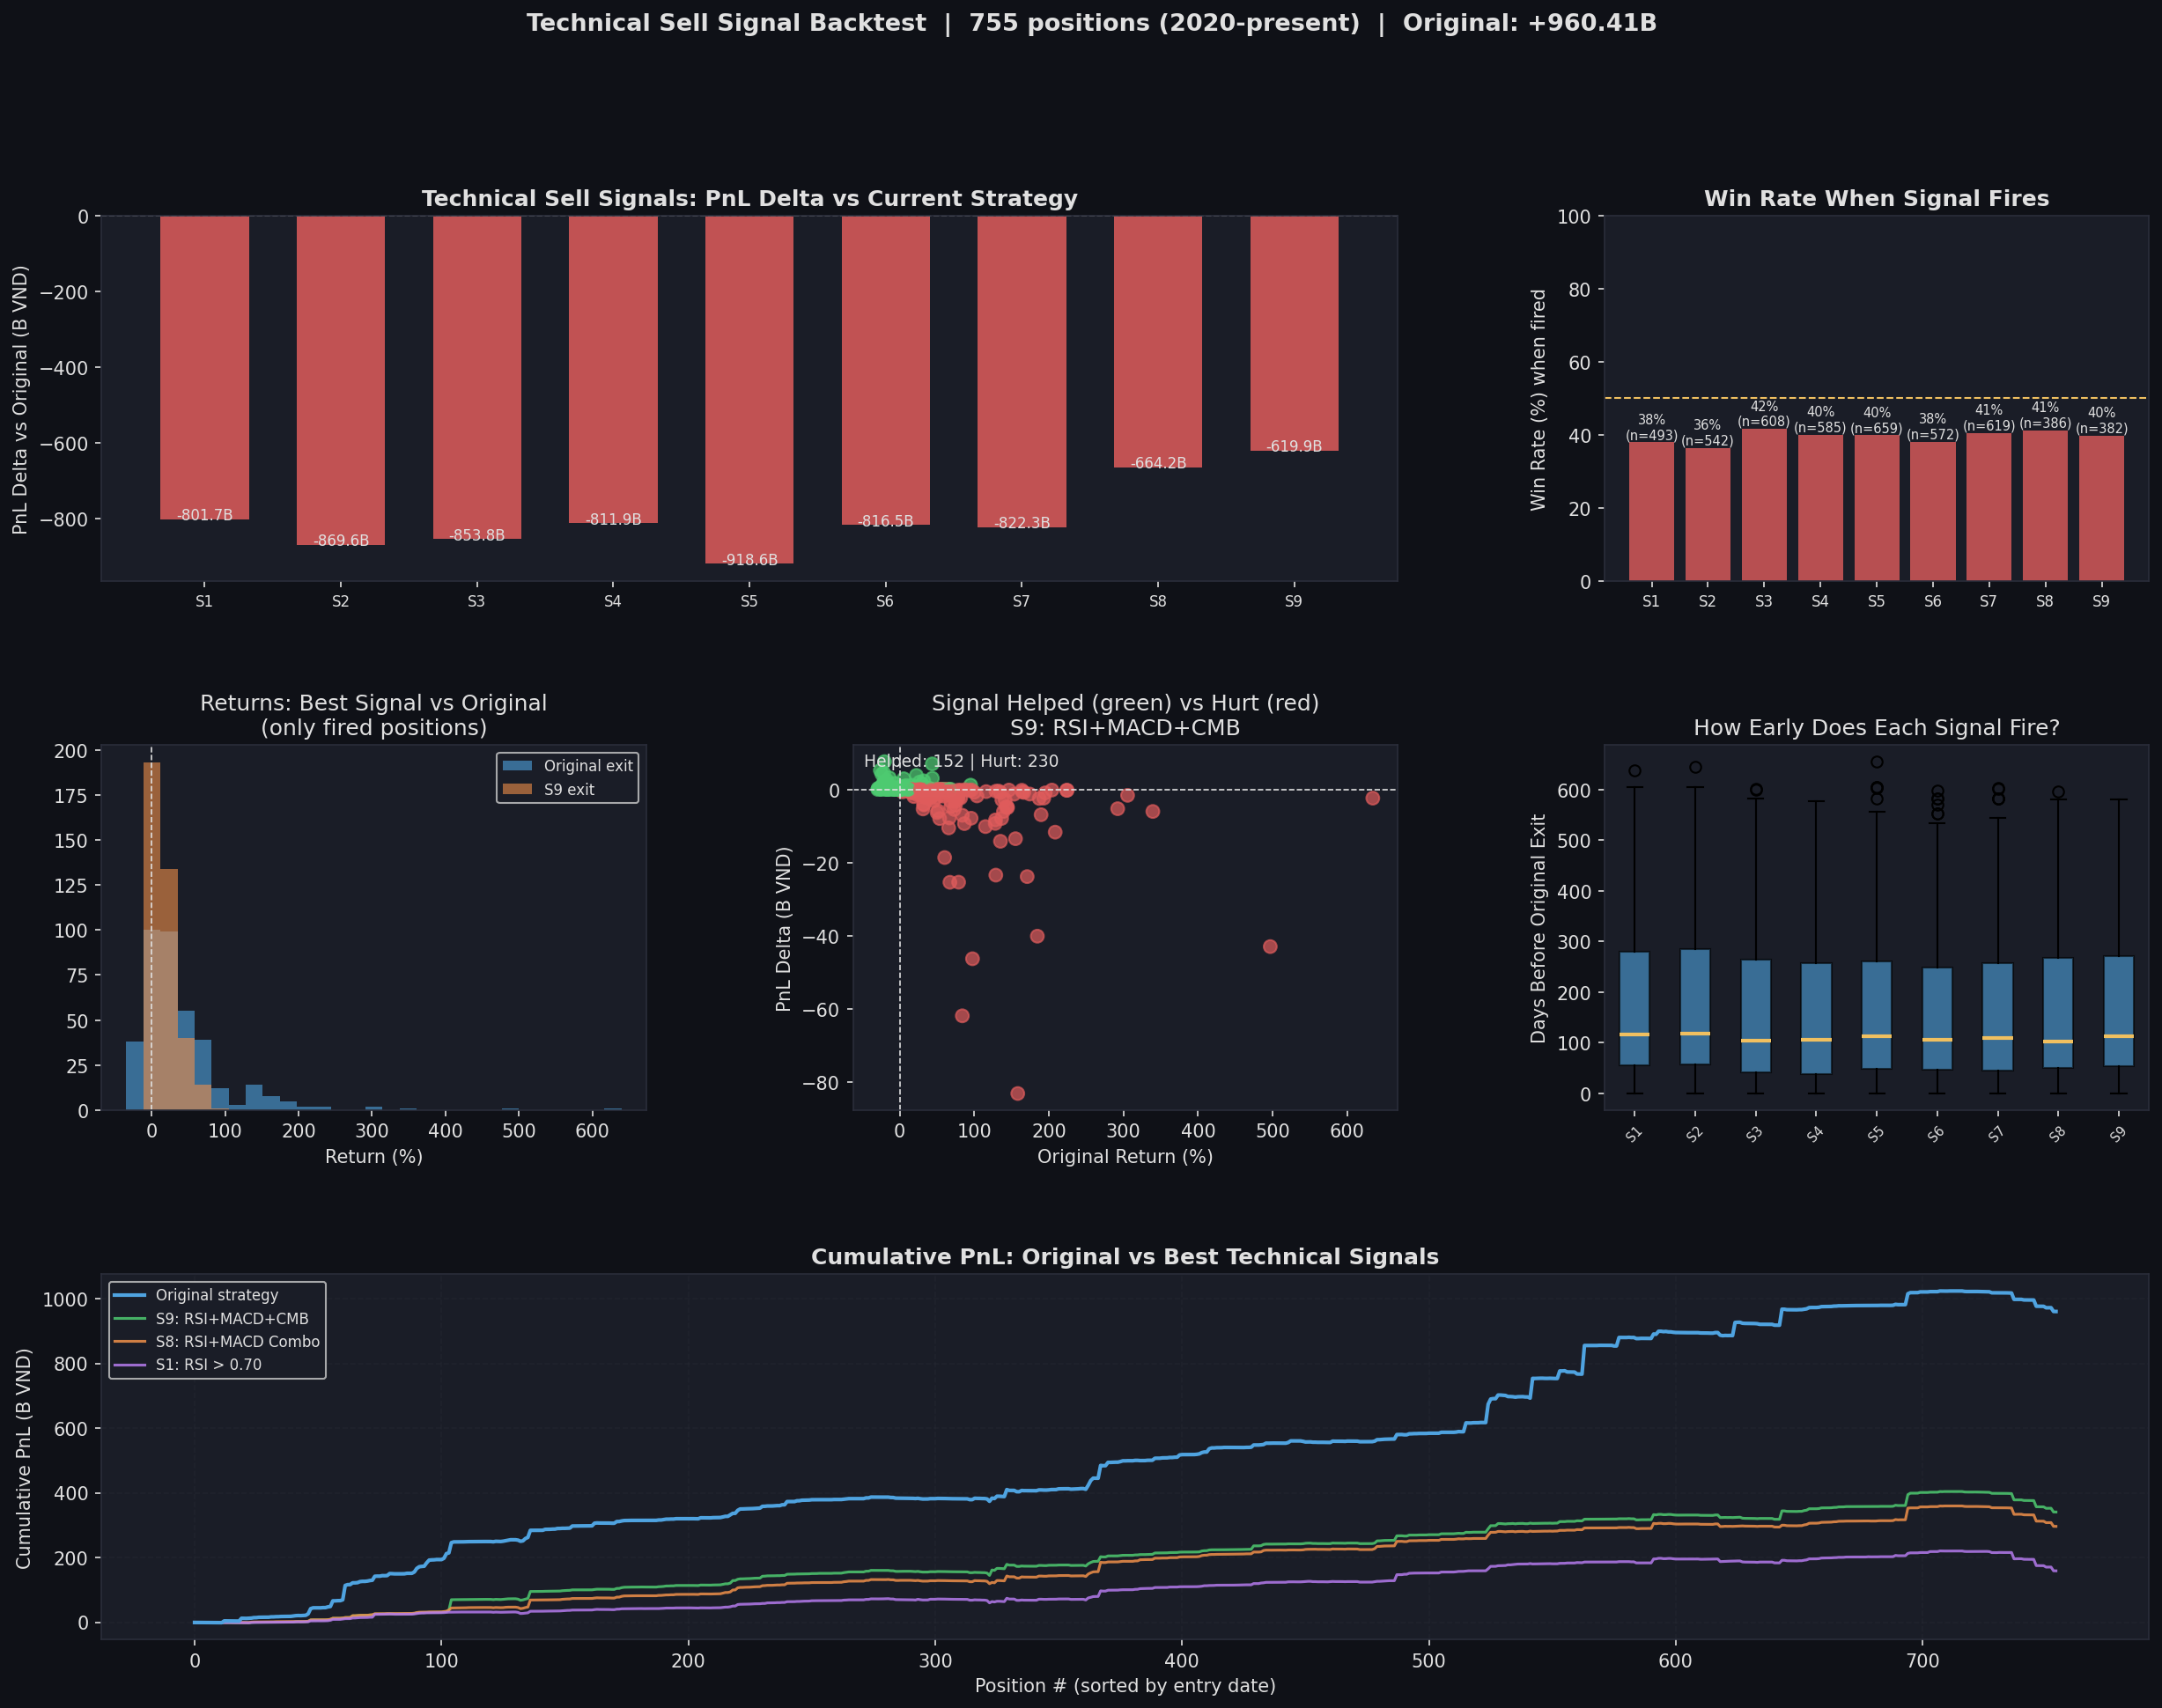

Python code for this plot:
#!/usr/bin/env python3
"""
backtest_tech_sell.py
=====================
Test whether pure technical sell signals can outperform the current
strategy's exit timing on closed positions (2020-present).

For each closed position we:
  1. Replay each day from first_buy to last_sell
  2. Check if each technical signal fires (after MIN_HOLD_DAYS)
  3. If signal fires BEFORE the original exit -> exit at Open[D+1]
  4. If no signal fires -> keep original exit

Execution: signal on Close[D] -> fill at Open[D+1] (realistic)

Technical signals tested:
  S1  RSI overbought:         D_RSI > 0.70
  S2  RSI peak reversal:      D_RSI > 0.60 AND D_RSI < D_RSI_T1 (RSI falling)
  S3  MACD cross negative:    D_MACDdiff crosses below 0 (was positive)
  S4  MA10 death cross:       MA10 < MA20 AND MA10_T1 >= MA20_T1
  S5  CMB weekly top:         D_CMB_Peak_T1 > 0.5
  S6  High-volume red candle: Volume > 2x P50 AND Close < Open
  S7  Close cross below VAP1M:Close < VAP1M AND Close_T1 >= VAP1M
  S8  RSI+MACD composite:     D_RSI > 0.62 AND D_MACDdiff < 0
  S9  RSI+MACD+CMB:           D_RSI > 0.60 AND D_MACDdiff < 0 AND D_CMB_Peak_T1 > 0.3

MIN_HOLD_DAYS = 10 trading days before any signal can fire
"""

import json
import os
import subprocess
import tempfile
from io import StringIO
from pathlib import Path

import numpy as np
import pandas as pd
import matplotlib
matplotlib.use("Agg")
import matplotlib.pyplot as plt
import matplotlib.gridspec as gridspec

# ── CONFIG ────────────────────────────────────────────────────────────────────
TX_FILE      = "transactions_email_special_2026-04-07_15.14.47.jsonl"
PROJECT      = "lithe-record-440915-m9"
BQ_CHUNK     = 120
BQ_BIN       = r"bq"
OUT_IMG      = "backtest_tech_sell.png"
FILTER_FROM  = pd.Timestamp("2020-01-01")
MIN_HOLD     = 10   # minimum trading days before any sell signal can fire

# ── STYLE ─────────────────────────────────────────────────────────────────────
DARK_BG = "#0f1117"; PANEL_BG = "#1a1d27"; GRID_CLR = "#2a2d3a"
TEXT_CLR = "#e0e0e0"; BLUE = "#4fa3e0"; GREEN = "#4ecb71"
RED = "#e05c5c"; YELLOW = "#f0c060"; ORANGE = "#f0904a"; PURPLE = "#b57bee"

plt.rcParams.update({
    "figure.facecolor": DARK_BG, "axes.facecolor": PANEL_BG,
    "axes.edgecolor": GRID_CLR,  "axes.labelcolor": TEXT_CLR,
    "xtick.color": TEXT_CLR,     "ytick.color": TEXT_CLR,
    "text.color": TEXT_CLR,      "grid.color": GRID_CLR,
    "grid.linestyle": "--",      "grid.alpha": 0.5,
    "font.family": "DejaVu Sans",
})

# ── SIGNAL DEFINITIONS ────────────────────────────────────────────────────────
# Each signal is a function(row, prev_row) -> bool
# row = current day Series, prev_row = previous day Series (can be None on day 1)
SIGNALS = {
    "S1_RSI_OB":      lambda r, p: r.D_RSI > 0.70,
    "S2_RSI_Peak":    lambda r, p: r.D_RSI > 0.60 and p is not None and r.D_RSI < p.D_RSI,
    "S3_MACD_Cross":  lambda r, p: r.D_MACDdiff < 0 and p is not None and p.D_MACDdiff >= 0,
    "S4_MA_DeathX":   lambda r, p: (r.MA10 < r.MA20 and p is not None
                                     and p.MA10 >= p.MA20),
    "S5_CMB_Top":     lambda r, p: r.D_CMB_Peak_T1 > 0.50,
    "S6_VolRed":      lambda r, p: (r.Volume > 2.0 * r.Volume_3M_P50
                                     and r.Close < r.Open),
    "S7_VAP_Break":   lambda r, p: (r.Close < r.VAP1M and p is not None
                                     and p.Close >= p.VAP1M),
    "S8_RSI_MACD":    lambda r, p: r.D_RSI > 0.62 and r.D_MACDdiff < 0,
    "S9_RSI_MACD_CMB":lambda r, p: (r.D_RSI > 0.60 and r.D_MACDdiff < 0
                                     and r.D_CMB_Peak_T1 > 0.30),
}

SIGNAL_LABELS = {
    "S1_RSI_OB":       "S1: RSI > 0.70",
    "S2_RSI_Peak":     "S2: RSI Falling (>0.60)",
    "S3_MACD_Cross":   "S3: MACD Cross Neg",
    "S4_MA_DeathX":    "S4: MA10 x MA20 Death",
    "S5_CMB_Top":      "S5: CMB Weekly Top",
    "S6_VolRed":       "S6: Vol Spike + Red",
    "S7_VAP_Break":    "S7: Close < VAP1M",
    "S8_RSI_MACD":     "S8: RSI+MACD Combo",
    "S9_RSI_MACD_CMB": "S9: RSI+MACD+CMB",
}

# ── HELPERS ───────────────────────────────────────────────────────────────────
def load_jsonl(path):
    rows = [json.loads(l) for l in Path(path).read_text(encoding="utf-8").splitlines() if l.strip()]
    df = pd.DataFrame(rows); df["ymd"] = pd.to_datetime(df["ymd"])
    return df

def bq_query(sql):
    with tempfile.NamedTemporaryFile(mode='w', suffix='.sql', delete=False, encoding='utf-8') as f:
        f.write(sql); tmppath = f.name
    try:
        cmd = f'type "{tmppath}" | "{BQ_BIN}" query --use_legacy_sql=false --project_id={PROJECT} --format=csv --max_rows=5000000'
        r = subprocess.run(cmd, capture_output=True, text=True, timeout=300, shell=True)
    finally:
        try: os.unlink(tmppath)
        except OSError: pass
    if r.returncode != 0:
        raise RuntimeError(r.stdout[:400] + r.stderr[:400])
    return pd.read_csv(StringIO(r.stdout))

def fmt_b(v):   return f"{v/1e9:+,.2f}B"
def fmt_pct(v): return f"{v:+.2f}%"

# ── LOAD TRANSACTIONS ─────────────────────────────────────────────────────────
print("Loading transactions ...")
tx = load_jsonl(TX_FILE)
tx.sort_values("ymd", inplace=True)

pos_records = []
for hid, grp in tx.groupby("holding_id"):
    buys  = grp[grp["action"] == "buy"].sort_values("ymd")
    sells = grp[grp["action"] == "sell"].sort_values("ymd")
    if sells.empty:
        continue
    total_inv  = buys["buy_amount"].sum()
    total_proc = sells["sell_amount"].sum()
    total_fees = grp["fee"].sum()
    denom      = total_inv + total_fees
    pos_records.append({
        "holding_id":   hid,
        "ticker":       grp["ticker"].iloc[0],
        "first_buy":    buys["ymd"].min(),
        "last_sell":    sells["ymd"].max(),
        "total_inv":    total_inv,
        "total_proc":   total_proc,
        "total_fees":   total_fees,
        "orig_pnl":     total_proc - denom,
        "orig_pnl_pct": (total_proc / denom - 1) * 100 if denom > 0 else 0.0,
        "buys_df":      buys,
    })

pos_df = pd.DataFrame(pos_records)
pos_df = pos_df[pos_df["first_buy"] >= FILTER_FROM].reset_index(drop=True)
print(f"  {len(pos_df)} closed positions | {pos_df['ticker'].nunique()} tickers")
orig_total = pos_df["orig_pnl"].sum()
print(f"  Original total PnL: {fmt_b(orig_total)}")

# ── FETCH INDICATORS FROM BQ ──────────────────────────────────────────────────
COLS = ("t.ticker, t.time, t.Open, t.Close, t.Close_T1, "
        "t.D_RSI, t.D_RSI_T1, t.D_MACDdiff, t.D_CMF, "
        "t.MA10, t.MA20, t.MA10_T1, t.MA20_T1, "
        "t.Volume, t.Volume_3M_P50, t.VAP1M, t.D_CMB_Peak_T1")

tickers  = pos_df["ticker"].unique().tolist()
date_min = pos_df["first_buy"].min().strftime("%Y-%m-%d")
date_max = pos_df["last_sell"].max().strftime("%Y-%m-%d")
n_chunks = -(-len(tickers) // BQ_CHUNK)
print(f"\nFetching indicators: {len(tickers)} tickers, {n_chunks} chunks ...")

frames = []
for i in range(0, len(tickers), BQ_CHUNK):
    chunk = tickers[i:i+BQ_CHUNK]
    tstr  = ", ".join(f'"{t}"' for t in chunk)
    sql   = (f'SELECT {COLS} FROM tav2_bq.ticker AS t '
             f'WHERE t.ticker IN ({tstr}) '
             f'AND t.time BETWEEN "{date_min}" AND "{date_max}" '
             f'ORDER BY t.ticker, t.time')
    df = bq_query(sql)
    df["time"] = pd.to_datetime(df["time"])
    frames.append(df)
    print(f"  chunk {i//BQ_CHUNK+1}/{n_chunks}: {len(df):,} rows")

ind_df = pd.concat(frames, ignore_index=True)
print(f"  Total rows: {len(ind_df):,}")

# Build indicator map: ticker -> DataFrame(index=date)
ind_map = {}
for ticker, grp in ind_df.groupby("ticker"):
    g = grp.sort_values("time").set_index("time").copy()
    g["Open_next"] = g["Open"].shift(-1)
    ind_map[ticker] = g

# ── CORE SIMULATION ───────────────────────────────────────────────────────────
def simulate_signal(pos, signal_fn):
    """
    Apply one technical sell signal to a position.
    Returns (pnl, pct, exit_type, days_early)
    """
    ticker    = pos["ticker"]
    first_buy = pos["first_buy"]
    last_sell = pos["last_sell"]
    buys_df   = pos["buys_df"]
    orig_pnl  = pos["orig_pnl"]
    orig_pct  = pos["orig_pnl_pct"]
    total_fees= pos["total_fees"]

    if ticker not in ind_map:
        return orig_pnl, orig_pct, "no_data", 0

    df_px = ind_map[ticker]
    try:
        window = df_px.loc[first_buy:last_sell]
    except Exception:
        return orig_pnl, orig_pct, "original", 0
    if window.empty:
        return orig_pnl, orig_pct, "original", 0

    buy_list = list(buys_df.sort_values("ymd").itertuples())
    buy_ptr  = 0
    n_buys   = len(buy_list)
    cum_inv  = 0.0
    cum_sh   = 0.0
    trading_day = 0
    prev_row    = None

    def make_exit(date, close, open_next):
        fill  = open_next if (open_next and not pd.isna(open_next) and open_next > 0) else close
        denom = cum_inv + total_fees
        proc  = fill * cum_sh
        return proc - denom, (proc / denom - 1) * 100

    rows = list(window.iterrows())
    for idx, (date, row) in enumerate(rows):
        close     = row["Close"]
        open_next = row.get("Open_next", float("nan"))

        if pd.isna(close) or close <= 0:
            continue

        while buy_ptr < n_buys and buy_list[buy_ptr].ymd <= date:
            b = buy_list[buy_ptr]
            if b.adj_price > 0:
                cum_sh  += b.buy_amount / b.adj_price
                cum_inv += b.buy_amount
            buy_ptr += 1

        if cum_sh <= 0:
            continue

        if date == first_buy:
            trading_day = 0
            prev_row = row
            continue

        trading_day += 1

        if trading_day >= MIN_HOLD:
            # Evaluate signal — catch any indicator NaN gracefully
            try:
                fired = signal_fn(row, prev_row)
            except Exception:
                fired = False

            if fired:
                pnl, pct = make_exit(date, close, open_next)
                orig_td  = len(rows) - 1  # approximate original hold in trading days
                days_early = (last_sell - date).days
                return pnl, pct, "signal", days_early

        prev_row = row

    return orig_pnl, orig_pct, "original", 0

# ── RUN ALL SIGNALS ────────────────────────────────────────────────────────────
print("\n=== Technical Signal Backtest Results ===")
print(f"{'Signal':<22} {'Total PnL':>12} {'Delta':>12} {'Delta%':>8} {'Fired':>6} "
      f"{'Win%':>6} {'Avg Early':>10} {'Avg Ret':>9}")
print("-" * 100)

signal_results = {}
for sig_id, sig_fn in SIGNALS.items():
    pnls, types, days_early_list = [], [], []
    early_wins = 0
    n_fired = 0

    for _, pos in pos_df.iterrows():
        pnl, pct, etype, days_early = simulate_signal(pos, sig_fn)
        pnls.append(pnl)
        types.append(etype)
        if etype == "signal":
            n_fired += 1
            days_early_list.append(days_early)
            if pnl >= pos["orig_pnl"]:
                early_wins += 1

    total_pnl = sum(pnls)
    delta = total_pnl - orig_total
    win_pct = (early_wins / n_fired * 100) if n_fired > 0 else 0
    avg_early = np.mean(days_early_list) if days_early_list else 0
    avg_ret = np.mean([p / pos["total_inv"] * 100 for p, (_, pos) in
                       zip(pnls, pos_df.iterrows())]) if pnls else 0

    signal_results[sig_id] = {
        "total_pnl": total_pnl,
        "delta": delta,
        "delta_pct": delta / abs(orig_total) * 100,
        "n_fired": n_fired,
        "win_pct": win_pct,
        "avg_early_days": avg_early,
        "pnls": pnls,
        "types": types,
        "days_early": days_early_list,
    }
    label = SIGNAL_LABELS[sig_id]
    print(f"  {label:<20} {fmt_b(total_pnl):>12} {fmt_b(delta):>12} "
          f"{fmt_pct(delta/abs(orig_total)*100):>8} {n_fired:>6} "
          f"{win_pct:>5.1f}% {avg_early:>9.1f}d {avg_ret:>8.2f}%")

# ── FIND BEST SIGNAL ──────────────────────────────────────────────────────────
best_sig = max(signal_results, key=lambda s: signal_results[s]["delta"])
print(f"\nBest signal: {SIGNAL_LABELS[best_sig]}")
print(f"  Delta: {fmt_b(signal_results[best_sig]['delta'])} "
      f"({fmt_pct(signal_results[best_sig]['delta_pct'])})")

# ── POSITION-LEVEL DETAIL for best signal ─────────────────────────────────────
print(f"\n=== Detail: {SIGNAL_LABELS[best_sig]} ===")
best_fn = SIGNALS[best_sig]
detail_rows = []
for _, pos in pos_df.iterrows():
    pnl, pct, etype, days_early = simulate_signal(pos, best_fn)
    detail_rows.append({
        "ticker":    pos["ticker"],
        "first_buy": pos["first_buy"].date(),
        "orig_pnl":  pos["orig_pnl"],
        "sim_pnl":   pnl,
        "delta":     pnl - pos["orig_pnl"],
        "orig_pct":  pos["orig_pnl_pct"],
        "sim_pct":   pct,
        "exit_type": etype,
        "days_early": days_early,
    })

det_df = pd.DataFrame(detail_rows)
fired_df = det_df[det_df["exit_type"] == "signal"]
print(f"  Fired: {len(fired_df)} | Win: {(fired_df['delta']>=0).sum()} | "
      f"Loss: {(fired_df['delta']<0).sum()}")
print(f"  Avg orig return (fired): {fired_df['orig_pct'].mean():.1f}%")
print(f"  Avg sim  return (fired): {fired_df['sim_pct'].mean():.1f}%")
print(f"  Total delta (fired): {fmt_b(fired_df['delta'].sum())}")
print(f"  Avg days early: {fired_df['days_early'].mean():.0f} days")
print()
# Top gainers & losers from signal
print("  Top 10 positions where signal helped most:")
for _, r in fired_df.sort_values("delta", ascending=False).head(10).iterrows():
    print(f"    {r['ticker']:6s} {str(r['first_buy']):10s} "
          f"orig={r['orig_pct']:+6.1f}% -> sim={r['sim_pct']:+6.1f}% "
          f"delta={fmt_b(r['delta'])} ({r['days_early']:+.0f}d early)")
print()
print("  Top 10 positions where signal hurt most:")
for _, r in fired_df.sort_values("delta").head(10).iterrows():
    print(f"    {r['ticker']:6s} {str(r['first_buy']):10s} "
          f"orig={r['orig_pct']:+6.1f}% -> sim={r['sim_pct']:+6.1f}% "
          f"delta={fmt_b(r['delta'])} ({r['days_early']:+.0f}d early)")

# ── COMPOSITE: combine best 2 signals (fire on EITHER) ────────────────────────
print("\n=== Testing combinations (signal fires if ANY of 2 triggers) ===")
top3 = sorted(signal_results, key=lambda s: signal_results[s]["delta"], reverse=True)[:3]
combo_results = {}
for i, sa in enumerate(top3):
    for sb in top3[i+1:]:
        fn_a = SIGNALS[sa]; fn_b = SIGNALS[sb]
        def combo_fn(r, p, fa=fn_a, fb=fn_b):
            try: a = fa(r, p)
            except: a = False
            try: b = fb(r, p)
            except: b = False
            return a or b
        pnls = [simulate_signal(pos, combo_fn)[0] for _, pos in pos_df.iterrows()]
        total_pnl = sum(pnls)
        delta = total_pnl - orig_total
        combo_name = f"{SIGNAL_LABELS[sa].split(':')[0]} OR {SIGNAL_LABELS[sb].split(':')[0]}"
        combo_results[combo_name] = {"total_pnl": total_pnl, "delta": delta}
        print(f"  {combo_name:<25} {fmt_b(total_pnl):>12} delta={fmt_b(delta)} "
              f"({fmt_pct(delta/abs(orig_total)*100)})")

# ── CHART ─────────────────────────────────────────────────────────────────────
fig = plt.figure(figsize=(20, 14), facecolor=DARK_BG)
gs  = gridspec.GridSpec(3, 3, figure=fig, hspace=0.45, wspace=0.38)

# Panel 1: Bar chart — delta PnL for each signal
ax1 = fig.add_subplot(gs[0, :2])
sig_names = list(SIGNALS.keys())
deltas = [signal_results[s]["delta"] / 1e9 for s in sig_names]
bar_colors = [GREEN if d > 0 else RED for d in deltas]
bars = ax1.bar(range(len(sig_names)), deltas, color=bar_colors, alpha=0.85, width=0.65)
ax1.axhline(0, color=TEXT_CLR, linewidth=0.8, linestyle="--")
ax1.set_xticks(range(len(sig_names)))
ax1.set_xticklabels([SIGNAL_LABELS[s].split(":")[0] for s in sig_names], fontsize=8)
ax1.set_ylabel("PnL Delta vs Original (B VND)")
ax1.set_title("Technical Sell Signals: PnL Delta vs Current Strategy", color=TEXT_CLR, fontweight="bold")
for bar, val in zip(bars, deltas):
    ax1.text(bar.get_x() + bar.get_width()/2,
             bar.get_height() + (0.3 if val >= 0 else -1.5),
             f"{val:+.1f}B", ha="center", fontsize=8, color=TEXT_CLR)

# Panel 2: Win rate and fires count
ax2 = fig.add_subplot(gs[0, 2])
win_pcts  = [signal_results[s]["win_pct"] for s in sig_names]
n_fired   = [signal_results[s]["n_fired"] for s in sig_names]
colors2   = [GREEN if w > 50 else RED for w in win_pcts]
bars2 = ax2.bar(range(len(sig_names)), win_pcts, color=colors2, alpha=0.8)
ax2.axhline(50, color=YELLOW, linewidth=1.0, linestyle="--", label="50% line")
ax2.set_xticks(range(len(sig_names)))
ax2.set_xticklabels([s.split("_")[0] for s in sig_names], fontsize=8)
ax2.set_ylabel("Win Rate (%) when fired")
ax2.set_title("Win Rate When Signal Fires", color=TEXT_CLR, fontweight="bold")
ax2.set_ylim(0, 100)
for bar, wn, nf in zip(bars2, win_pcts, n_fired):
    ax2.text(bar.get_x() + bar.get_width()/2, bar.get_height() + 1,
             f"{wn:.0f}%\n(n={nf})", ha="center", fontsize=7, color=TEXT_CLR)

# Panel 3: Return distribution for best signal — original vs signal exit
ax3 = fig.add_subplot(gs[1, 0])
best_pnls = signal_results[best_sig]["pnls"]
best_types = signal_results[best_sig]["types"]
sig_rets  = [(pnl / pos["total_inv"] * 100)
             for pnl, etype, (_, pos) in zip(best_pnls, best_types, pos_df.iterrows())
             if etype == "signal"]
orig_rets = [pos["orig_pnl_pct"]
             for etype, (_, pos) in zip(best_types, pos_df.iterrows())
             if etype == "signal"]
if sig_rets:
    all_vals = sig_rets + orig_rets
    bins = np.linspace(min(all_vals) - 5, max(all_vals) + 5, 30)
    ax3.hist(orig_rets, bins=bins, alpha=0.6, color=BLUE,   label="Original exit")
    ax3.hist(sig_rets,  bins=bins, alpha=0.6, color=ORANGE, label=f"{SIGNAL_LABELS[best_sig].split(':')[0]} exit")
    ax3.axvline(0, color=TEXT_CLR, linewidth=0.8, linestyle="--")
    ax3.set_xlabel("Return (%)")
    ax3.set_title(f"Returns: Best Signal vs Original\n(only fired positions)", color=TEXT_CLR)
    ax3.legend(fontsize=8)

# Panel 4: Scatter — original return vs delta
ax4 = fig.add_subplot(gs[1, 1])
if not fired_df.empty:
    colors4 = [GREEN if d >= 0 else RED for d in fired_df["delta"]]
    ax4.scatter(fired_df["orig_pct"], fired_df["delta"] / 1e9,
                c=colors4, alpha=0.7, s=50)
    ax4.axhline(0, color=TEXT_CLR, linewidth=0.8, linestyle="--")
    ax4.axvline(0, color=TEXT_CLR, linewidth=0.8, linestyle="--")
    ax4.set_xlabel("Original Return (%)")
    ax4.set_ylabel("PnL Delta (B VND)")
    ax4.set_title(f"Signal Helped (green) vs Hurt (red)\n{SIGNAL_LABELS[best_sig]}",
                  color=TEXT_CLR)
    n_pos = (fired_df["delta"] >= 0).sum()
    n_neg = (fired_df["delta"] < 0).sum()
    ax4.text(0.02, 0.98, f"Helped: {n_pos} | Hurt: {n_neg}",
             transform=ax4.transAxes, va="top", fontsize=9, color=TEXT_CLR)

# Panel 5: Days early distribution
ax5 = fig.add_subplot(gs[1, 2])
all_days_early = []
labels_de = []
for sig_id in sig_names:
    de = signal_results[sig_id]["days_early"]
    if de:
        all_days_early.append(de)
        labels_de.append(SIGNAL_LABELS[sig_id].split(":")[0])

if all_days_early:
    bp = ax5.boxplot(all_days_early, labels=labels_de, patch_artist=True,
                     medianprops=dict(color=YELLOW, linewidth=2))
    for patch in bp["boxes"]:
        patch.set_facecolor(BLUE)
        patch.set_alpha(0.6)
    ax5.set_ylabel("Days Before Original Exit")
    ax5.set_title("How Early Does Each Signal Fire?", color=TEXT_CLR)
    ax5.tick_params(axis="x", labelsize=7, rotation=45)

# Panel 6: Cumulative PnL chart across positions sorted by date
ax6 = fig.add_subplot(gs[2, :])
# Sort positions by first_buy
sorted_idx = pos_df.sort_values("first_buy").index
orig_cumsum = pos_df.loc[sorted_idx, "orig_pnl"].cumsum() / 1e9

ax6.plot(range(len(sorted_idx)), orig_cumsum.values, color=BLUE,
         linewidth=2.0, label="Original strategy", zorder=5)

# Plot top 3 signals
colors_top = [GREEN, ORANGE, PURPLE]
for color, sig_id in zip(colors_top, top3):
    sim_pnls = signal_results[sig_id]["pnls"]
    sorted_pnls = [sim_pnls[i] for i in sorted_idx]
    cumsum = np.cumsum(sorted_pnls) / 1e9
    ax6.plot(range(len(sorted_idx)), cumsum, color=color, linewidth=1.5, alpha=0.85,
             label=SIGNAL_LABELS[sig_id])

ax6.set_xlabel("Position # (sorted by entry date)")
ax6.set_ylabel("Cumulative PnL (B VND)")
ax6.set_title("Cumulative PnL: Original vs Best Technical Signals", color=TEXT_CLR, fontweight="bold")
ax6.legend(fontsize=8, loc="upper left")
ax6.grid(True, alpha=0.3)

fig.suptitle(f"Technical Sell Signal Backtest  |  {len(pos_df)} positions (2020-present)  |  Original: {fmt_b(orig_total)}",
             color=TEXT_CLR, fontsize=13, fontweight="bold", y=0.99)

plt.savefig(OUT_IMG, dpi=150, bbox_inches="tight", facecolor=DARK_BG)
print(f"\nChart saved: {OUT_IMG}")
